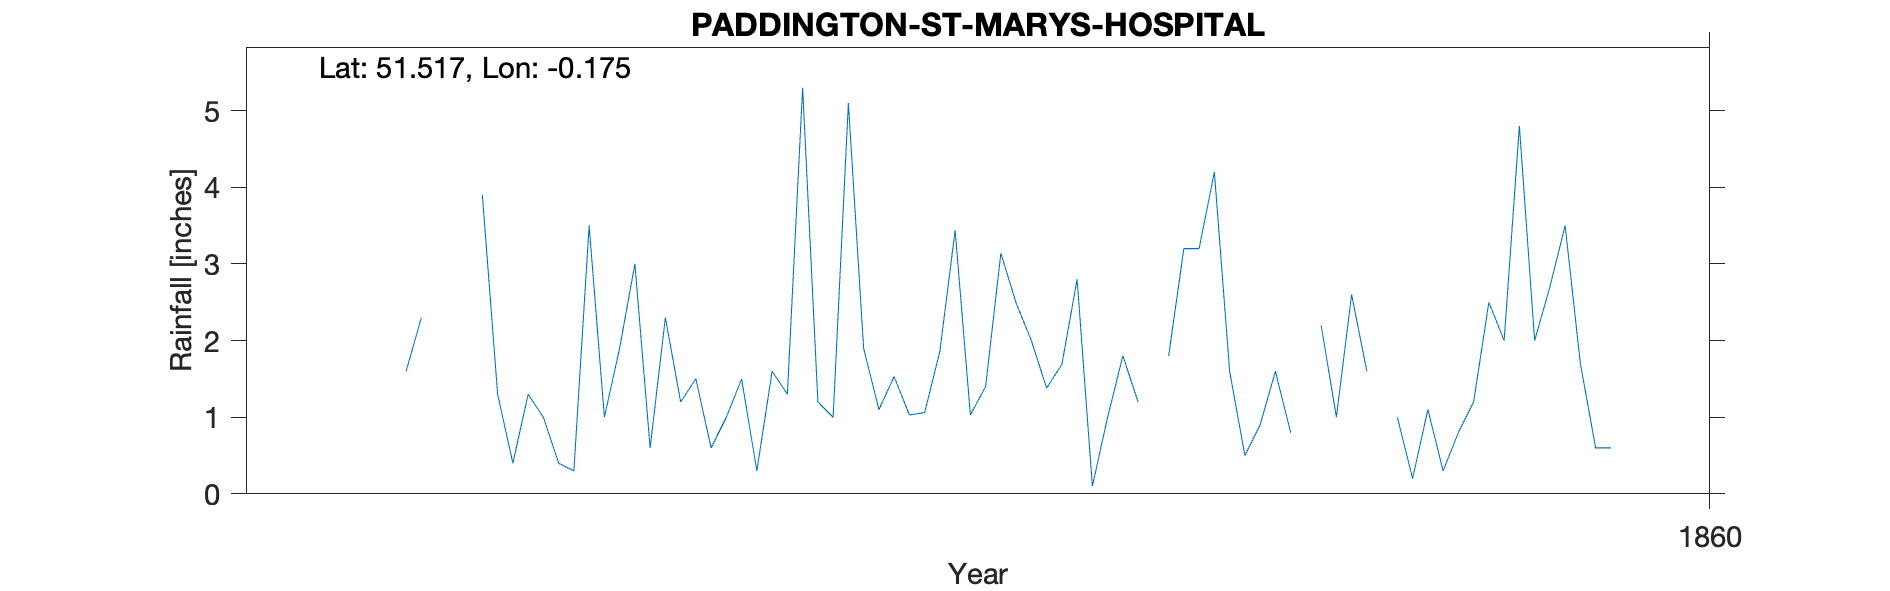

Data behind this chart, as committed beside it:
PADDINGTON-ST-MARYS-HOSPITAL, , , , , , , , , , 
Grid ref, TQ267814, Long, -0.1754, Lat, 51.52, Elevation, 100, ft., , 
Station no, RR6345, , , , , , , , , 
, 1850, 1851, 1852, 1853, 1854, 1855, 1856, 1857, 1858, 1859
January, , , , , 1.3, 0.6, 1.53, 2.8, 0.9, 0.3
February, , , , , 1, 1, 1.03, 0.1, 1.6, 0.8
March, , , , , 0.4, 1.5, 1.06, 1, 0.8, 1.2
April, , , , , 0.3, 0.3, 1.86, 1.8, , 2.5
May, , , , 1.6, 3.5, 1.6, 3.44, 1.2, 2.2, 2
June, , , , 2.3, 1, 1.3, 1.03, , 1, 4.8
July, , , , , 1.9, 5.3, 1.4, 1.8, 2.6, 2
August, , , , , 3, 1.2, 3.14, 3.2, 1.6, 2.7
September, , , , , 0.6, 1, 2.49, 3.2, , 3.5
October, , , , 3.9, 2.3, 5.1, 2, 4.2, 1, 1.7
November, , , , 1.3, 1.2, 1.9, 1.38, 1.6, 0.2, 0.6
December, , , , 0.4, 1.5, 1.1, 1.69, 0.5, 1.1, 0.6
Total, , , , , 18, 21.9, 22.05, , , 22.7
NGR is St Mary's hospital. Altitude from…, , , , , , , , , , 
Note on record says "monthly values exce…, , , , , , , , , , 
